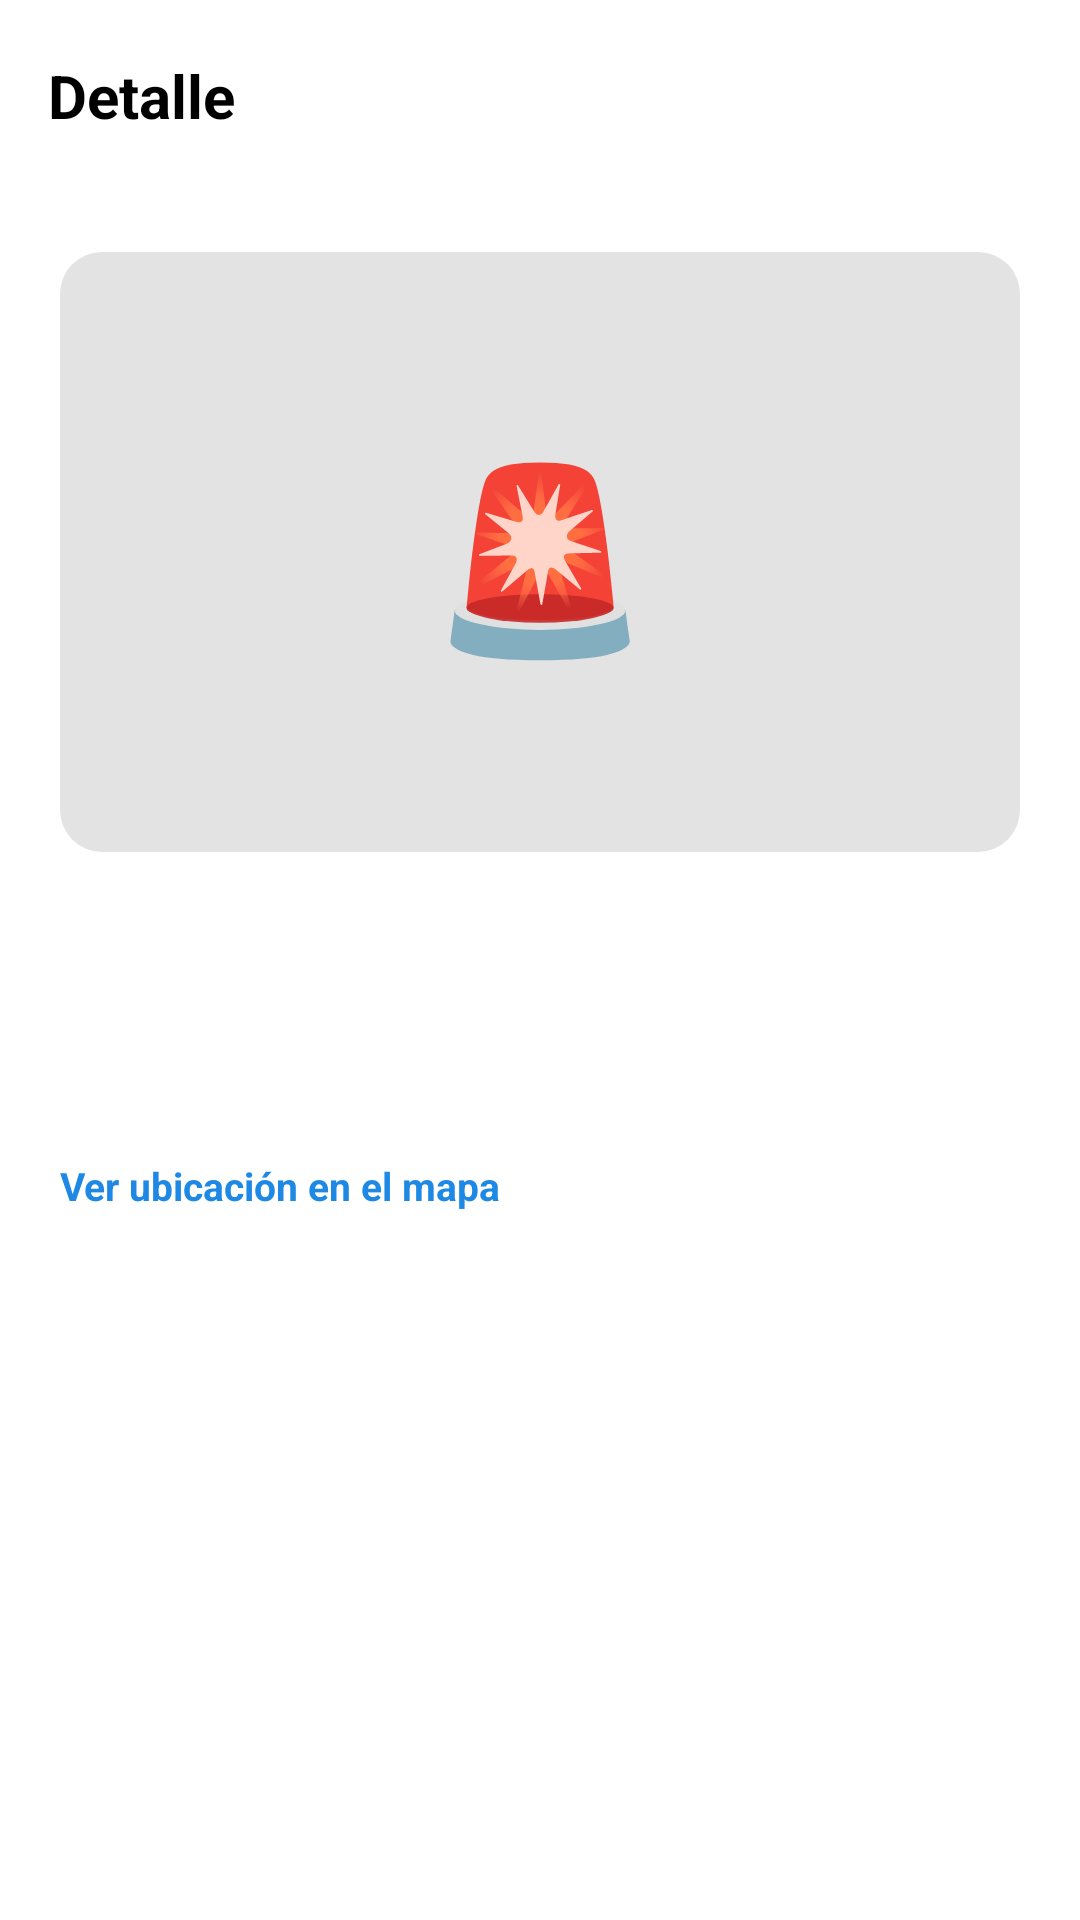

Layout XML and referenced resources for this Android screen:
<!-- AndroidManifest.xml: application theme Theme.PracticaFinal -->
<!-- res/layout/activity_detalle_denuncia.xml -->
<?xml version="1.0" encoding="utf-8"?>
<androidx.constraintlayout.widget.ConstraintLayout xmlns:android="http://schemas.android.com/apk/res/android"
    xmlns:app="http://schemas.android.com/apk/res-auto"
    android:layout_width="match_parent" android:layout_height="match_parent" android:background="#FFFFFF">

    <com.google.android.material.appbar.MaterialToolbar android:id="@+id/toolbar"
        android:layout_width="0dp" android:layout_height="?attr/actionBarSize" android:background="#FFFFFF"
        app:elevation="2dp" app:layout_constraintEnd_toEndOf="parent"
        app:layout_constraintStart_toStartOf="parent" app:layout_constraintTop_toTopOf="parent"
        app:navigationIcon="@drawable/ic_arrow_back" app:title="Detalle"
        app:titleTextAppearance="@style/TextAppearance.AdopcionesTitle" />

    <ScrollView android:layout_width="0dp" android:layout_height="0dp"
        app:layout_constraintBottom_toBottomOf="parent" app:layout_constraintEnd_toEndOf="parent"
        app:layout_constraintStart_toStartOf="parent" app:layout_constraintTop_toBottomOf="@id/toolbar">
        <LinearLayout android:layout_width="match_parent" android:layout_height="wrap_content"
            android:orientation="vertical" android:padding="20dp">

            <FrameLayout android:layout_width="match_parent" android:layout_height="200dp">
                <ImageView android:id="@+id/img_foto" android:layout_width="match_parent"
                    android:layout_height="match_parent" android:background="@drawable/bg_card_image"
                    android:scaleType="centerCrop" />
                <TextView android:id="@+id/tv_placeholder" android:layout_width="wrap_content"
                    android:layout_height="wrap_content" android:layout_gravity="center"
                    android:text="🚨" android:textSize="60sp" />
            </FrameLayout>

            <TextView android:id="@+id/tv_motivo" android:layout_width="wrap_content"
                android:layout_height="wrap_content" android:layout_marginTop="16dp"
                android:textColor="#E53935" android:textSize="20sp" android:textStyle="bold" />
            <TextView android:id="@+id/tv_descripcion" android:layout_width="match_parent"
                android:layout_height="wrap_content" android:layout_marginTop="8dp"
                android:textColor="#616161" android:textSize="14sp" />
            <TextView android:id="@+id/tv_fecha" android:layout_width="wrap_content"
                android:layout_height="wrap_content" android:layout_marginTop="8dp"
                android:textColor="#9E9E9E" android:textSize="12sp" />
            <TextView android:id="@+id/tv_ubicacion" android:layout_width="wrap_content"
                android:layout_height="wrap_content" android:layout_marginTop="8dp"
                android:text="Ver ubicación en el mapa" android:textColor="#1E88E5"
                android:textSize="13sp" android:textStyle="bold" />
        </LinearLayout>
    </ScrollView>
</androidx.constraintlayout.widget.ConstraintLayout>
<!-- resources referenced by this layout -->
<resources>
  <!-- drawable bg_card_image (drawable) -->
  <?xml version="1.0" encoding="utf-8"?>
  <shape xmlns:android="http://schemas.android.com/apk/res/android">
      <solid android:color="#E3E3E3" />
      <corners android:radius="14dp" />
  </shape>
  <style name="TextAppearance.AdopcionesTitle" parent="TextAppearance.Material3.TitleLarge">
          <item name="android:textStyle">bold</item>
          <item name="android:textColor">@android:color/black</item>
          <item name="android:textSize">20sp</item>
      </style>
  <style name="Theme.PracticaFinal" parent="Base.Theme.PracticaFinal" />
  <style name="Base.Theme.PracticaFinal" parent="Theme.Material3.DayNight.NoActionBar">
          
          
      </style>
</resources>
